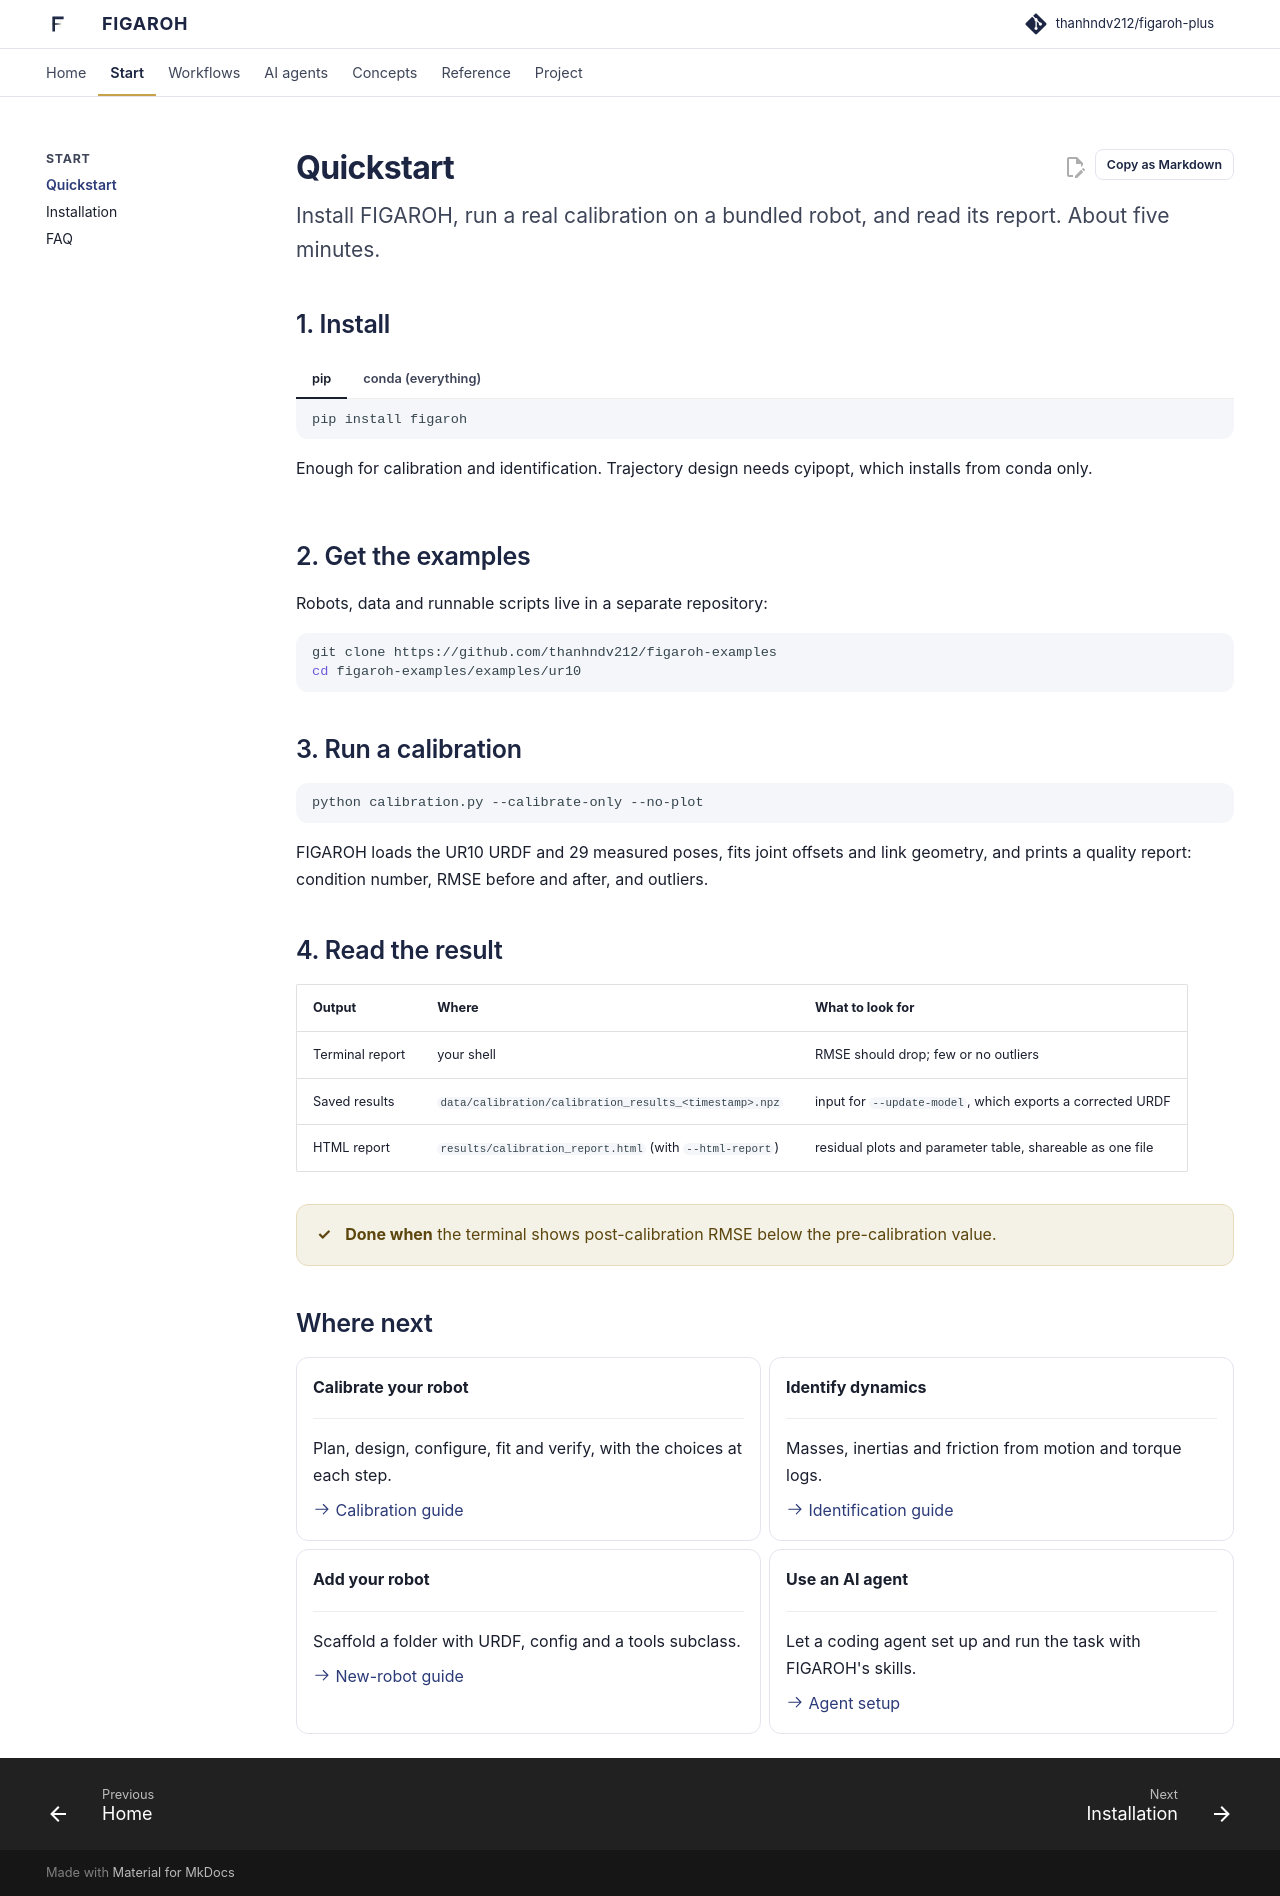

repository: thanhndv212/figaroh-plus · page: start/quickstart/index.html · generator: mkdocs

---
hide: [toc]
---

# Quickstart

<p class="fg-lead">Install FIGAROH, run a real calibration on a bundled robot, and read its report. About five minutes.</p>

## 1. Install

=== "pip"

    ```bash
    pip install figaroh
    ```

    Enough for calibration and identification. Trajectory design needs cyipopt, which installs from conda only.

=== "conda (everything)"

    ```bash
    git clone https://github.com/thanhndv212/figaroh-plus figaroh
    cd figaroh
    conda env create -f environment.yml
    conda activate figaroh-dev
    pip install -e .
    ```

    Includes cyipopt for trajectory design and the tools to build these docs.

## 2. Get the examples

Robots, data and runnable scripts live in a separate repository:

```bash
git clone https://github.com/thanhndv212/figaroh-examples
cd figaroh-examples/examples/ur10
```

## 3. Run a calibration

```bash
python calibration.py --calibrate-only --no-plot
```

FIGAROH loads the UR10 URDF and 29 measured poses, fits joint offsets and link geometry, and prints a quality report: condition number, RMSE before and after, and outliers.

## 4. Read the result

| Output | Where | What to look for |
|---|---|---|
| Terminal report | your shell | RMSE should drop; few or no outliers |
| Saved results | `data/calibration/calibration_results_<timestamp>.npz` | input for `--update-model`, which exports a corrected URDF |
| HTML report | `results/calibration_report.html` (with `--html-report`) | residual plots and parameter table, shareable as one file |

<div class="fg-done" markdown>
**Done when** the terminal shows post-calibration RMSE below the pre-calibration value.
</div>

## Where next

<div class="grid cards" markdown>

-   **Calibrate your robot**

    ---

    Plan, design, configure, fit and verify, with the choices at each step.

    [:octicons-arrow-right-24: Calibration guide](../workflows/calibration.md)

-   **Identify dynamics**

    ---

    Masses, inertias and friction from motion and torque logs.

    [:octicons-arrow-right-24: Identification guide](../workflows/identification.md)

-   **Add your robot**

    ---

    Scaffold a folder with URDF, config and a tools subclass.

    [:octicons-arrow-right-24: New-robot guide](../workflows/new-robot.md)

-   **Use an AI agent**

    ---

    Let a coding agent set up and run the task with FIGAROH's skills.

    [:octicons-arrow-right-24: Agent setup](../agents/index.md)

</div>
